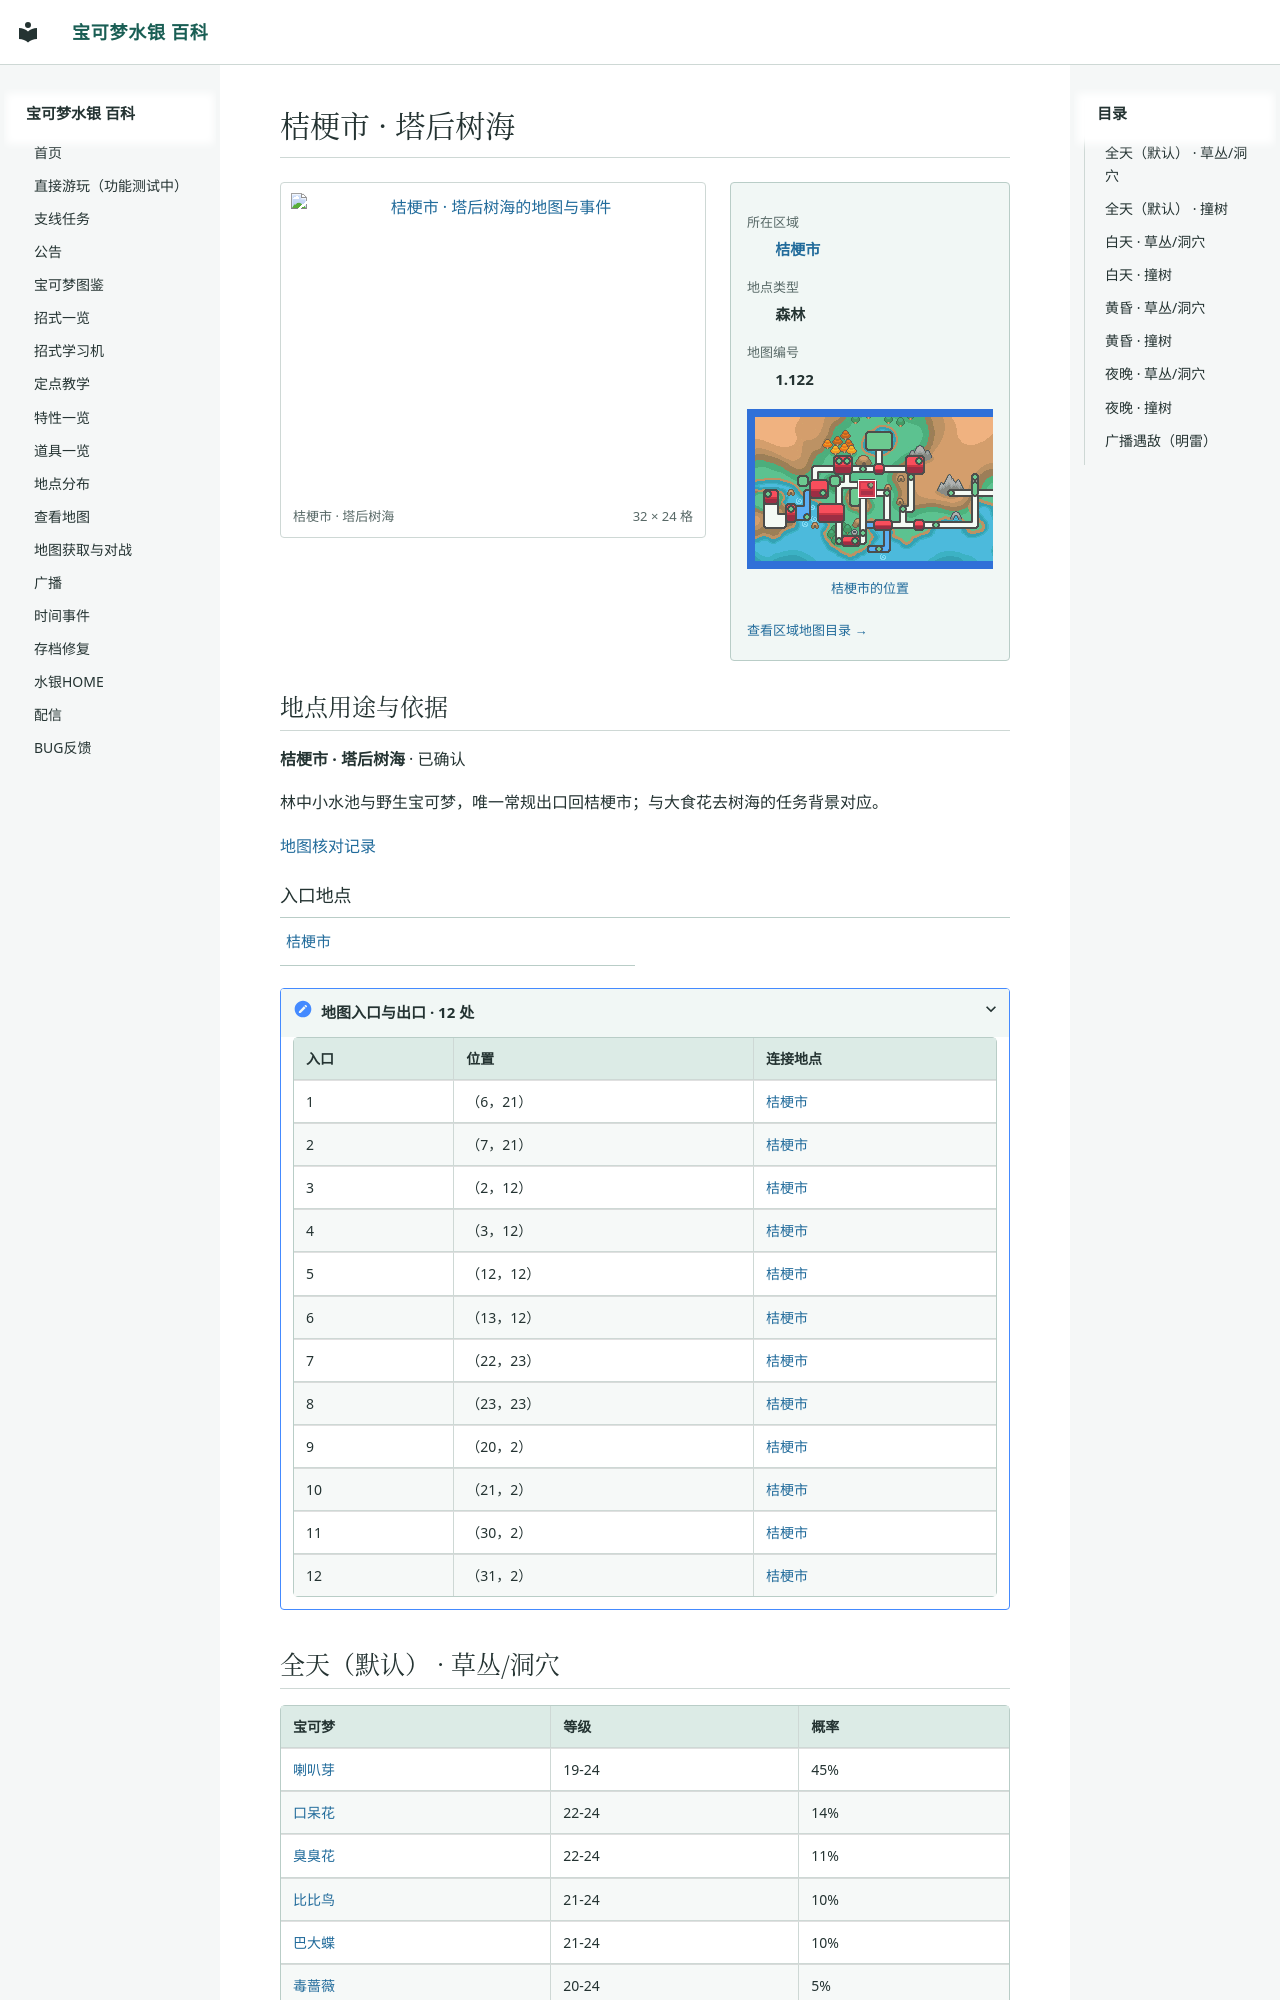

repository: Sum-Light/azoth-wiki · page: locations/map_1_122/index.html · generator: mkdocs

# 桔梗市 · 塔后树海

<!-- location-atlas:start -->

<div class="loc-profile" data-location-map="1.122">
<div class="loc-profile-layout">
<div class="loc-main-map">
<a class="loc-image-link" href="../../locations/atlas/maps/map_1_122.png" target="_blank" rel="noopener">
<img src="../../locations/atlas/maps/map_1_122.png" alt="桔梗市 · 塔后树海的地图与事件" loading="lazy" width="512" height="384"></a>
<div class="loc-map-caption"><span>桔梗市 · 塔后树海</span><span>32 × 24 格</span></div>
</div>
<aside class="loc-facts">
<dl><dt>所在区域</dt><dd><a href="../atlas/?sec=145">桔梗市</a></dd><dt>地点类型</dt><dd>森林</dd><dt>地图编号</dt><dd>1.122</dd></dl>
<a class="loc-world-preview" href="../atlas/?sec=145" aria-label="桔梗市在大地图上的位置">
<span class="loc-world-canvas"><img src="../worldmap.png" alt="世界地图" loading="lazy">
<span class="loc-world-mark" style="left:24.9876%;top:28.0875%;width:3.1258%;height:6.2500%"></span>
</span></a>
<a class="loc-world-label" href="../atlas/?sec=145">桔梗市的位置</a>
<a class="loc-atlas-return" href="../atlas/?sec=145">查看区域地图目录 &rarr;</a>
</aside>
</div>
<section class="loc-identity" aria-labelledby="map-identity">
<h2 id="map-identity">地点用途与依据</h2>
<p><strong>桔梗市 · 塔后树海</strong> · 已确认</p>
<p>林中小水池与野生宝可梦，唯一常规出口回桔梗市；与大食花去树海的任务背景对应。</p>
<a href="../map_review/">地图核对记录</a>
</section>
<h3>入口地点</h3>
<nav class="loc-neighbors" aria-label="出入口连接地点">
<div><a href="../map_3_68/">桔梗市</a></div>
</nav>
<details class="loc-entrances"><summary>地图入口与出口 · 12 处</summary>
<div class="loc-table-scroll"><table><thead><tr><th>入口</th><th>位置</th><th>连接地点</th></tr></thead><tbody>
<tr><td>1</td><td>（6，21）</td><td><a href="../map_3_68/">桔梗市</a></td></tr>
<tr><td>2</td><td>（7，21）</td><td><a href="../map_3_68/">桔梗市</a></td></tr>
<tr><td>3</td><td>（2，12）</td><td><a href="../map_3_68/">桔梗市</a></td></tr>
<tr><td>4</td><td>（3，12）</td><td><a href="../map_3_68/">桔梗市</a></td></tr>
<tr><td>5</td><td>（12，12）</td><td><a href="../map_3_68/">桔梗市</a></td></tr>
<tr><td>6</td><td>（13，12）</td><td><a href="../map_3_68/">桔梗市</a></td></tr>
<tr><td>7</td><td>（22，23）</td><td><a href="../map_3_68/">桔梗市</a></td></tr>
<tr><td>8</td><td>（23，23）</td><td><a href="../map_3_68/">桔梗市</a></td></tr>
<tr><td>9</td><td>（20，2）</td><td><a href="../map_3_6
